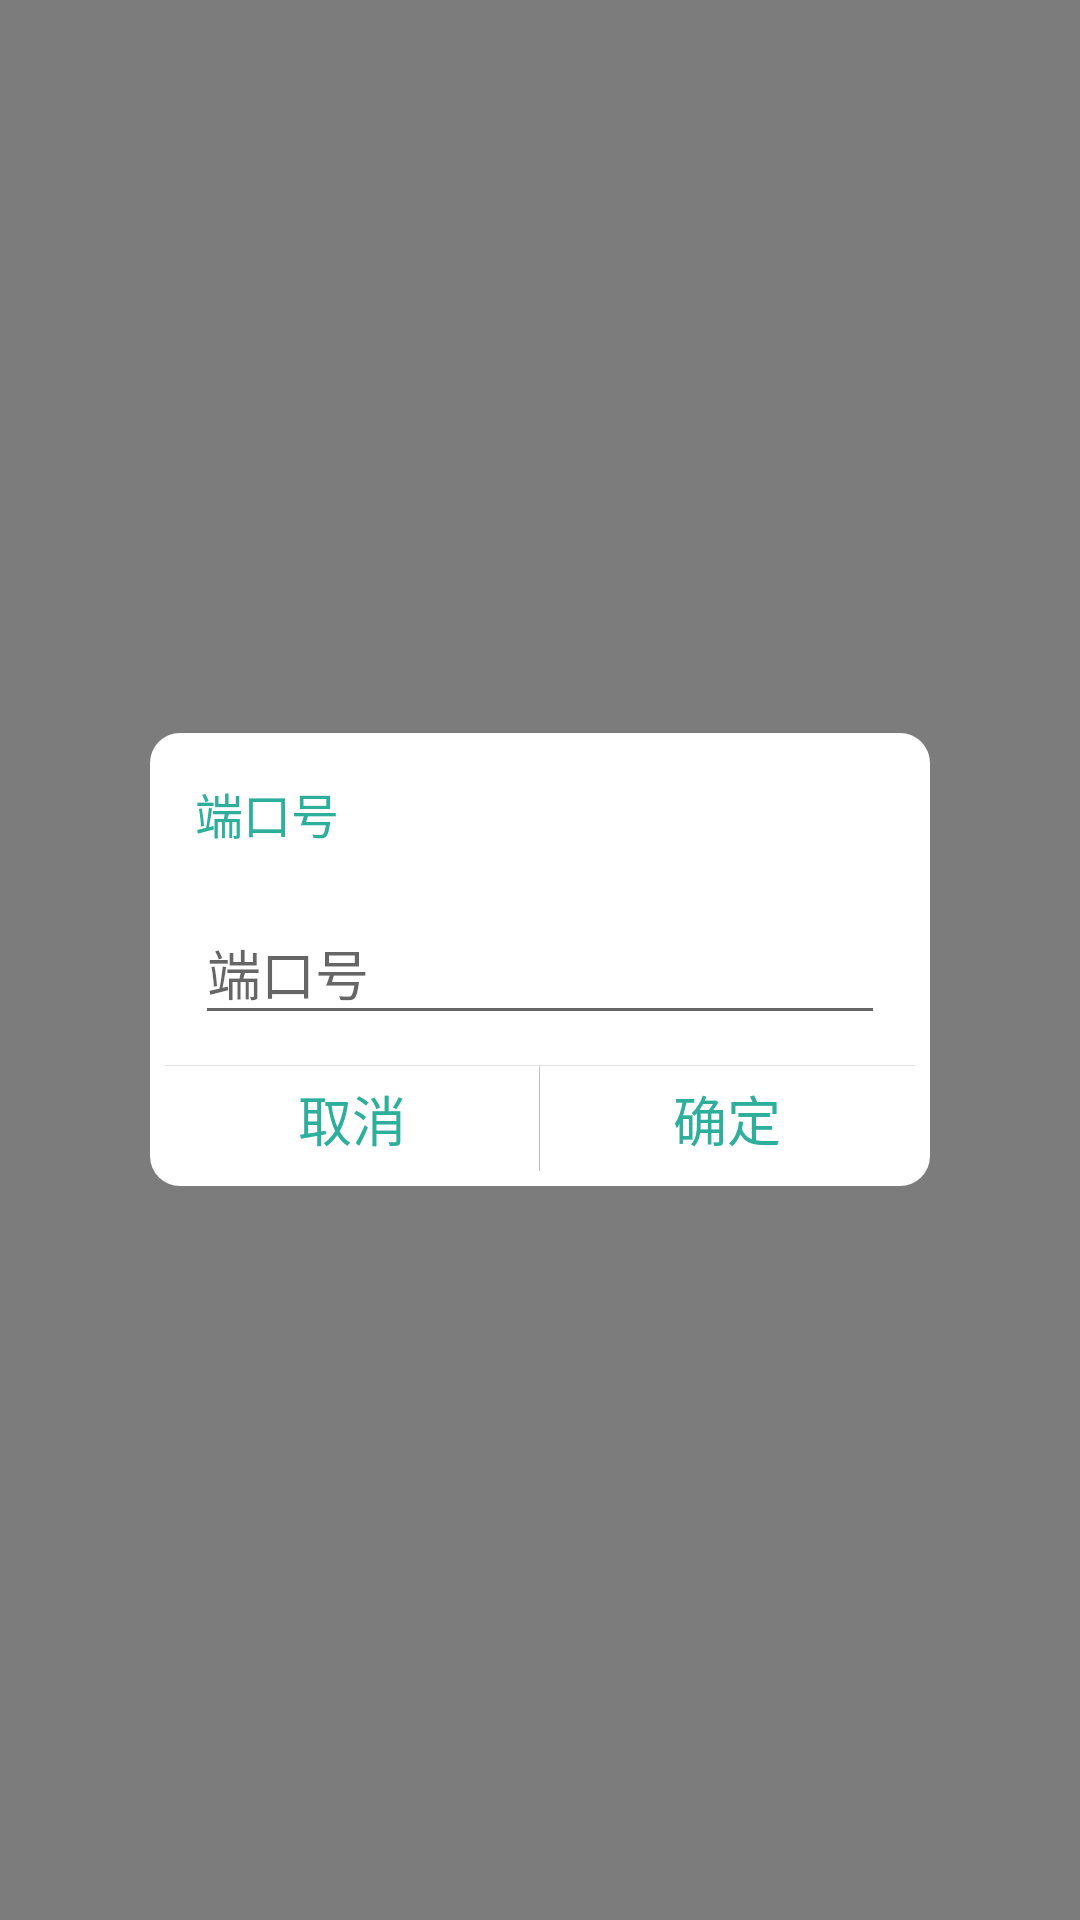

Here is an Android app screen rendered from its layout file. Give the layout XML and the strings, colors and styles it references.
<!-- AndroidManifest.xml: application theme AppTheme -->
<!-- res/layout/dialog_port.xml -->
<?xml version="1.0" encoding="utf-8"?>
<LinearLayout xmlns:android="http://schemas.android.com/apk/res/android"
    android:orientation="vertical"
    android:gravity="center"
    android:background="@color/transparency_500"
    android:layout_width="match_parent"
    android:layout_height="match_parent">

    <LinearLayout
        android:padding="5dp"
        android:orientation="vertical"
        android:layout_marginRight="50dp"
        android:layout_marginLeft="50dp"
        android:background="@drawable/shape_cicle_white"
        android:layout_width="match_parent"
        android:layout_height="wrap_content">
            <TextView
                android:layout_margin="@dimen/margin_left"
                android:textSize="@dimen/text_size_medium"
                android:textColor="@color/colorPrimary"
                android:text="端口号"
                android:layout_width="match_parent"
                android:layout_height="wrap_content" />
            <android.support.design.widget.TextInputLayout
                android:id="@+id/tl_port_input"
                android:layout_marginLeft="@dimen/margin_left"
                android:layout_marginRight="@dimen/margin_left"
                android:layout_width="match_parent"
                android:layout_height="wrap_content">
                <android.support.design.widget.TextInputEditText
                    android:id="@+id/te_port_input"
                    android:maxLength="4"
                    android:inputType="number"
                    android:hint="端口号"
                    android:layout_width="match_parent"
                    android:layout_height="wrap_content" />

            </android.support.design.widget.TextInputLayout>

        <View
            android:layout_marginTop="10dp"
            android:background="@color/gray_224"
            android:layout_width="match_parent"
            android:layout_height="1px"/>

        <LinearLayout
            android:layout_width="match_parent"
            android:layout_height="35dp">
            <Button
                android:id="@+id/btn_port_cancel"
                android:textSize="@dimen/text_size_large"
                android:textColor="@color/colorPrimary"
                android:background="@drawable/select_white2gray"
                android:text="取消"
                android:layout_weight="1"
                android:layout_width="0dp"
                android:layout_height="wrap_content" />
            <View
                android:background="@color/gray_224"
                android:layout_width="1px"
                android:layout_height="match_parent"/>
            <Button
                android:id="@+id/btn_port_sure"
                android:textSize="@dimen/text_size_large"
                android:textColor="@color/colorPrimary"
                android:background="@drawable/select_white2gray"
                android:text="确定"
                android:layout_weight="1"
                android:layout_width="0dp"
                android:layout_height="wrap_content" />
        </LinearLayout>

    </LinearLayout>

</LinearLayout>
<!-- resources referenced by this layout -->
<resources>
  <color name="colorPrimary">#2daf9c</color>
  <color name="gray_224">#E0E0E0</color>
  <color name="transparency_500">#80000000</color>
  <dimen name="margin_left">10dp</dimen>
  <dimen name="text_size_large">18sp</dimen>
  <dimen name="text_size_medium">16sp</dimen>
  <!-- drawable select_white2gray (drawable) -->
  <?xml version="1.0" encoding="utf-8"?>
  <selector android:shape="rectangle" xmlns:android="http://schemas.android.com/apk/res/android">
     <item android:state_pressed="true" android:drawable="@color/gray_240">
     </item>
      <item android:state_pressed="false" android:drawable="@color/white">
      </item>
  
  </selector>
  <!-- drawable shape_cicle_white (drawable) -->
  <?xml version="1.0" encoding="utf-8"?>
  <shape android:shape="rectangle" xmlns:android="http://schemas.android.com/apk/res/android">
     <corners android:radius="10dp"/>
      <solid android:color="@color/white"/>
  
  </shape>
  <style name="AppTheme" parent="Theme.AppCompat.Light.NoActionBar">
          
          <item name="colorPrimary">@color/colorPrimary</item>
          <item name="colorPrimaryDark">@color/colorPrimaryDark</item>
          <item name="colorAccent">@color/colorAccent</item>
      </style>
  <color name="gray_240">#F0F0F0</color>
  <color name="white">#FFF</color>
  <color name="colorPrimaryDark">#2daf9c</color>
  <color name="colorAccent">#35beaa</color>
</resources>
